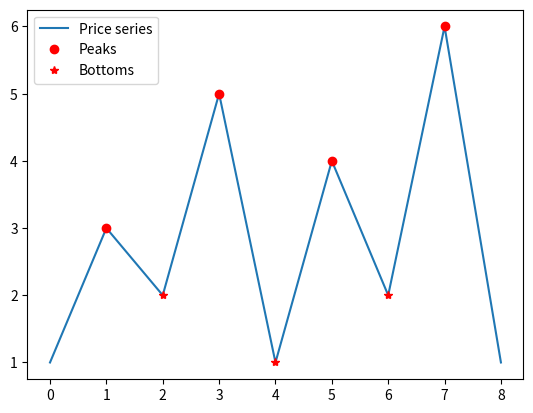

Generate this figure with matplotlib:
import numpy as np
import matplotlib.pyplot as plt

def RW(ys, w, pflag=0):
    """
        Identifies regional peaks and bottoms of a price series using
        a rolling window (RW) of size 2w + 1.

        Parameters
        ----------
        ys : array-like
            Price series (1D array or column vector).
        w : int
            Half window size. Total window size is 2w + 1.
        pflag : int, optional
            If 1, generates a plot. Default is 0.

        Returns
        -------
        Peaks : ndarray of shape (n, 2)
            Columns: [y-coordinate, x-coordinate] of peaks.
        Bottoms : ndarray of shape (k, 2)
            Columns: [y-coordinate, x-coordinate] of bottoms.
        """
    # Ensure ys is a 1D NumPy array
    ys = np.asarray(ys).flatten()
    l = len(ys)

    # Preallocation (equivalent to zeros(l,2) in MATLAB)
    Peaks_Bottoms = np.zeros((l, 2))

    # MATLAB: for i = w+1 : l-w
    # Python (0-based): i = w : l-w-1
    for i in range(w, l - w):
        # Check peak
        if ys[i] > np.max(ys[i - w:i]) and ys[i] > np.max(ys[i + 1:i + w + 1]):
            Peaks_Bottoms[i, 0] = 1

        # Check bottom
        if ys[i] < np.min(ys[i - w:i]) and ys[i] < np.min(ys[i + 1:i + w + 1]):
            Peaks_Bottoms[i, 1] = 1

    # Indices of peaks and bottoms
    P_Indx = np.where(Peaks_Bottoms[:, 0] == 1)[0]
    B_Indx = np.where(Peaks_Bottoms[:, 1] == 1)[0]

    # MATLAB: Peaks = [ys(P_Indx), P_Indx]
    # MATLAB indices start at 1 → add +1 if you want exact equivalence
    Peaks = np.column_stack((ys[P_Indx], P_Indx + 1))
    Bottoms = np.column_stack((ys[B_Indx], B_Indx + 1))

    # Plot if requested
    if pflag == 1:
        plt.figure()
        plt.plot(ys, label="Price series")
        plt.plot(Peaks[:, 1] - 1, Peaks[:, 0], 'ro', label="Peaks")
        plt.plot(Bottoms[:, 1] - 1, Bottoms[:, 0], 'r*', label="Bottoms")
        plt.legend()
        plt.show()

    return Peaks, Bottoms

ys = np.array([1, 3, 2, 5, 1, 4, 2, 6, 1])
w = 1

Peaks, Bottoms = RW(ys, w, pflag=1)

print("Peaks:")
print(Peaks)

print("\nBottoms:")
print(Bottoms)
